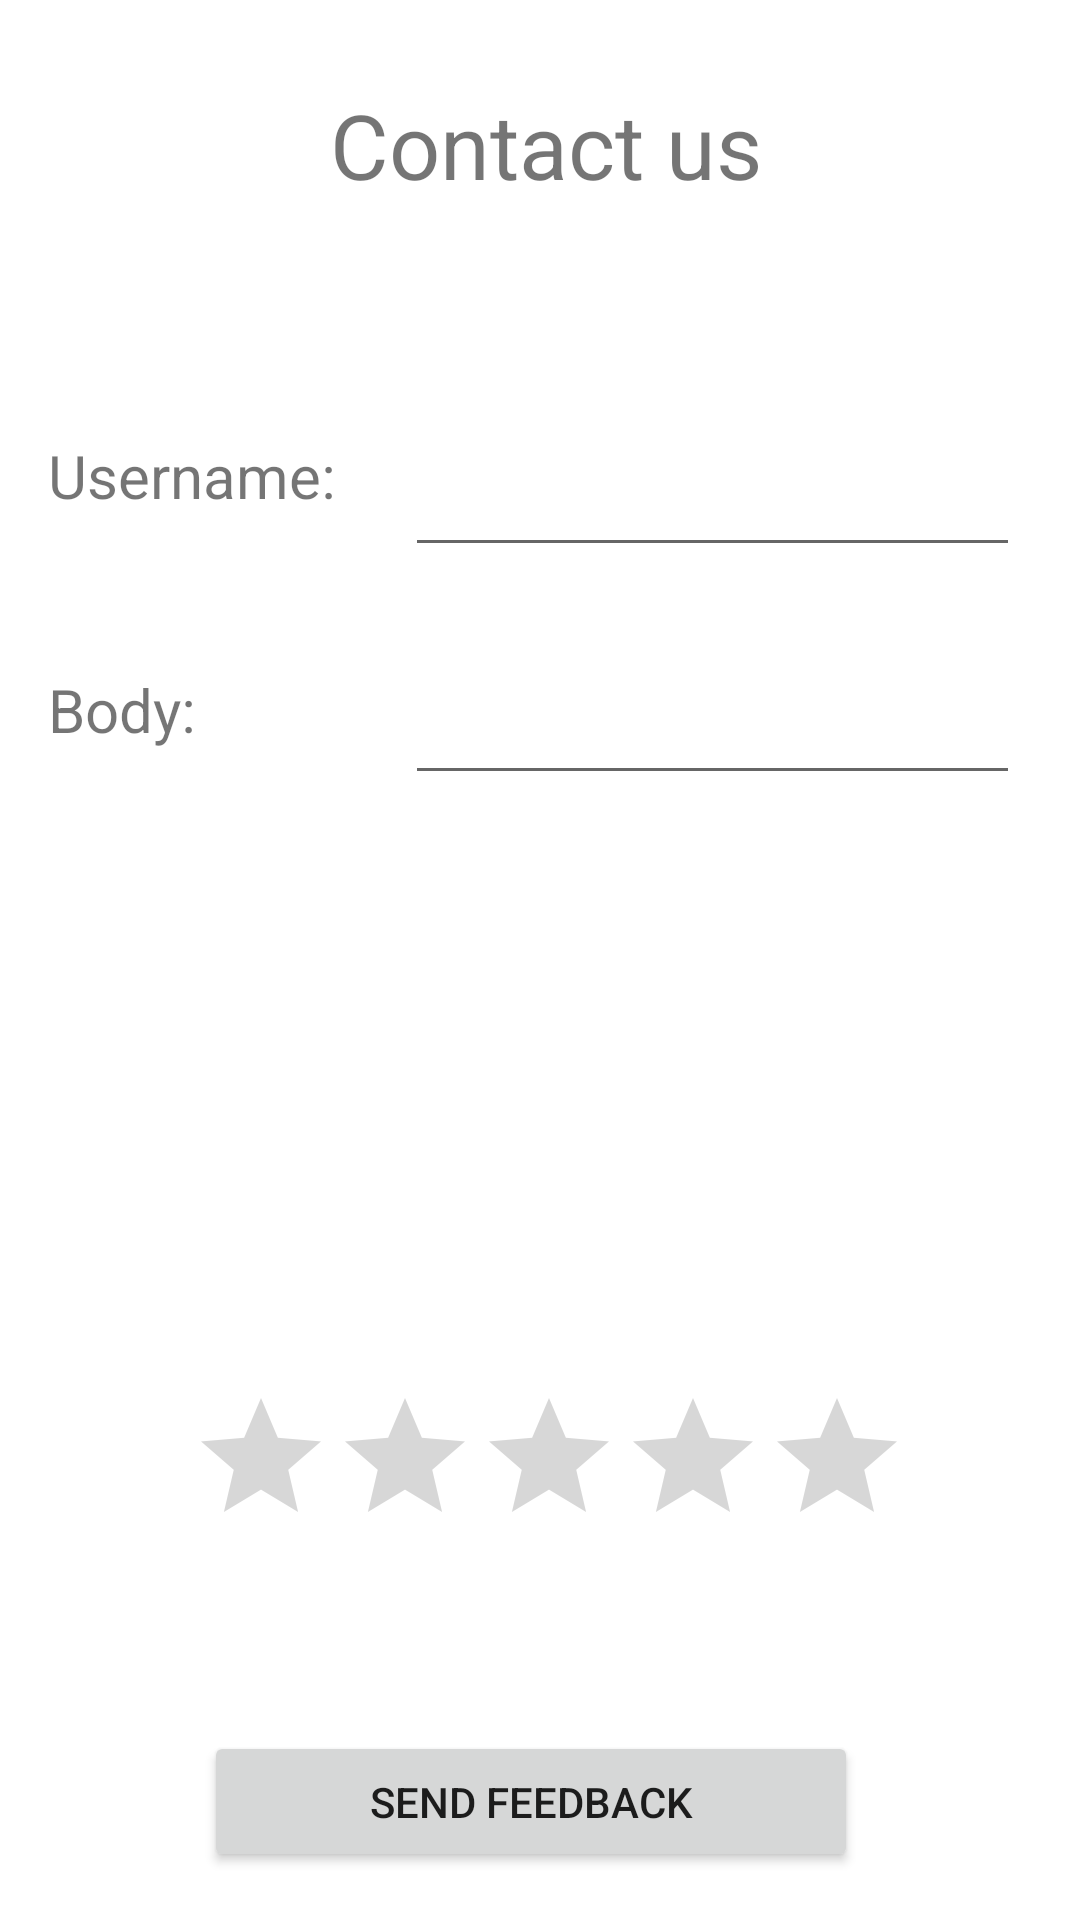

Android layout source for this screen:
<!-- AndroidManifest.xml: application theme Theme.Version10 -->
<!-- res/layout/fragment_email.xml -->
<?xml version="1.0" encoding="utf-8"?>
<androidx.constraintlayout.widget.ConstraintLayout

    xmlns:android="http://schemas.android.com/apk/res/android"
    xmlns:app="http://schemas.android.com/apk/res-auto"
    xmlns:tools="http://schemas.android.com/tools"
    android:layout_width="match_parent"
    android:layout_height="match_parent">


    <TextView

        android:id="@+id/textView8"
        android:layout_width="180dp"
        android:layout_height="49dp"

        android:layout_gravity="center_horizontal"
        android:layout_marginTop="28dp"

        android:layout_marginEnd="88dp"
        android:layout_marginRight="88dp"
        android:text="Contact us"
        android:textAlignment="center"
        android:textSize="30sp"
        app:layout_constraintEnd_toEndOf="parent"
        app:layout_constraintTop_toTopOf="parent" />

    <Button
        android:id="@+id/button_feedback"
        android:layout_width="218dp"
        android:layout_height="47dp"

        android:layout_marginStart="68dp"
        android:layout_marginLeft="68dp"
        android:layout_marginBottom="16dp"
        android:text="Send FeedBack"
        app:layout_constraintBottom_toBottomOf="parent"
        app:layout_constraintStart_toStartOf="parent" />

    <TextView

        android:id="@+id/textView10"
        android:layout_width="110dp"
        android:layout_height="46dp"
        android:layout_marginStart="16dp"
        android:layout_marginLeft="16dp"
        android:layout_marginTop="68dp"
        android:text="Username: "
        android:textSize="20sp"
        app:layout_constraintStart_toStartOf="parent"
        app:layout_constraintTop_toBottomOf="@+id/textView8" />

    <TextView

        android:layout_width="110dp"
        android:layout_height="46dp"
        android:layout_marginStart="16dp"
        android:layout_marginLeft="16dp"
        android:layout_marginTop="32dp"
        android:text="Body: "
        android:textSize="20sp"
        app:layout_constraintStart_toStartOf="parent"
        app:layout_constraintTop_toBottomOf="@+id/textView10" />

    <EditText
        android:id="@+id/subject_text"
        android:layout_width="205dp"
        android:layout_height="40dp"
        android:layout_marginTop="72dp"
        android:layout_marginEnd="20dp"
        android:layout_marginRight="20dp"
        android:ems="10"
        android:inputType="textPersonName"
        app:layout_constraintEnd_toEndOf="parent"
        app:layout_constraintTop_toBottomOf="@+id/textView8" />

    <EditText
        android:id="@+id/body_text"
        android:layout_width="205dp"
        android:layout_height="40dp"
        android:layout_marginTop="36dp"
        android:layout_marginEnd="20dp"
        android:layout_marginRight="20dp"
        android:ems="10"
        android:inputType="textPersonName"
        app:layout_constraintEnd_toEndOf="parent"
        app:layout_constraintTop_toBottomOf="@+id/subject_text" />

    <RatingBar
        android:id="@+id/simpleRatingBar"
        android:layout_width="241dp"
        android:layout_height="54dp"
        android:layout_marginEnd="56dp"
        android:layout_marginRight="56dp"
        android:layout_marginBottom="124dp"
        app:layout_constraintBottom_toBottomOf="parent"
        app:layout_constraintEnd_toEndOf="parent" />


</androidx.constraintlayout.widget.ConstraintLayout>
<!-- resources referenced by this layout -->
<resources>
  <style name="Theme.Version10" parent="Theme.MaterialComponents.DayNight.NoActionBar">
          
          <item name="colorPrimary">@color/purple_500</item>
          <item name="colorPrimaryVariant">@color/purple_700</item>
          <item name="colorOnPrimary">@color/white</item>
          
          <item name="colorSecondary">@color/teal_200</item>
          <item name="colorSecondaryVariant">@color/teal_700</item>
          <item name="colorOnSecondary">@color/black</item>
          
          <item name="android:statusBarColor" tools:targetApi="l">?attr/colorPrimaryVariant</item>
          
      </style>
  <!-- not gathered from this repository: default colours our renderer supplied (Android Studio template values) -->
  <color name="purple_500">#FF6200EE</color>
  <color name="purple_700">#FF3700B3</color>
  <color name="teal_200">#FF03DAC5</color>
  <color name="teal_700">#FF018786</color>
  <color name="black">#FF000000</color>
  <color name="white">#FFFFFFFF</color>
</resources>
